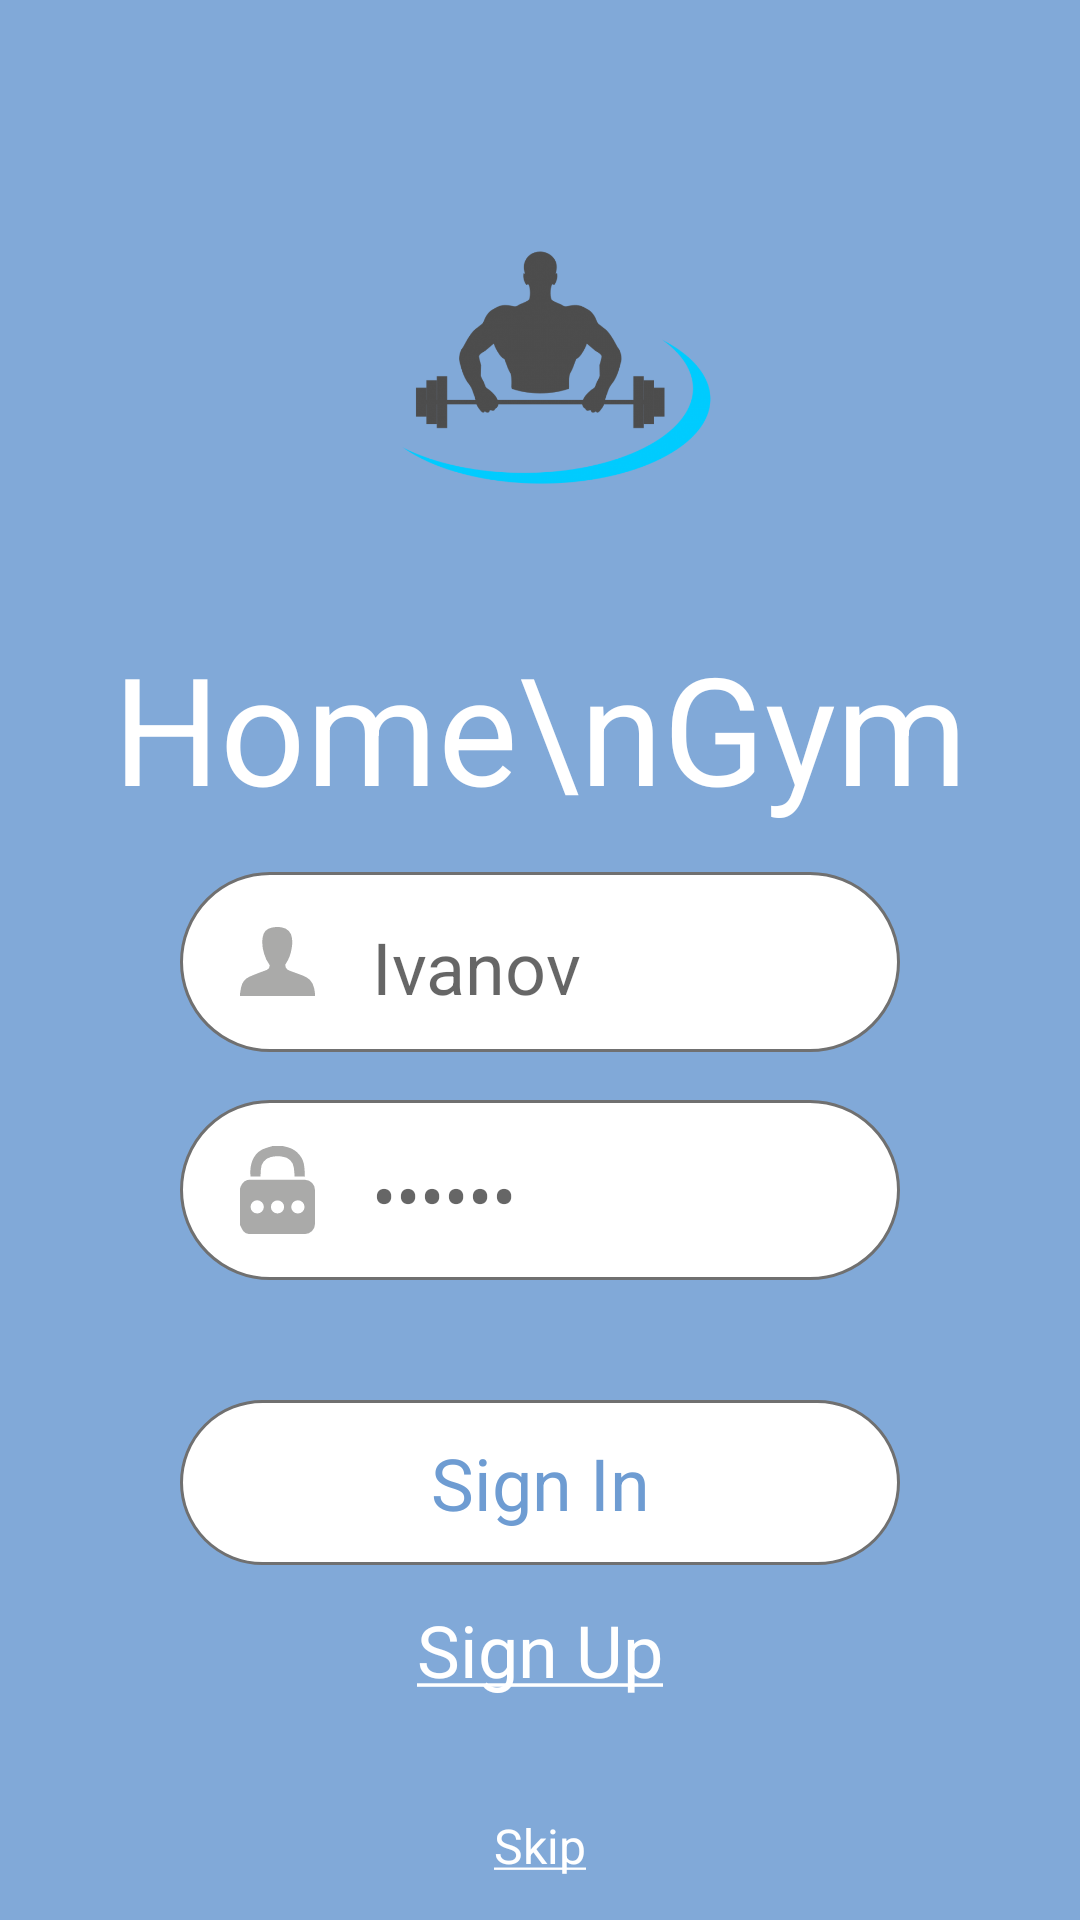

Android layout source for this screen:
<!-- AndroidManifest.xml: activity theme Theme.Gym.NoActionBar -->
<!-- res/layout/fragment_log_in.xml -->
<?xml version="1.0" encoding="utf-8"?>
<androidx.constraintlayout.widget.ConstraintLayout xmlns:android="http://schemas.android.com/apk/res/android"
    xmlns:app="http://schemas.android.com/apk/res-auto"
    xmlns:tools="http://schemas.android.com/tools"
    android:layout_width="match_parent"
    android:layout_height="match_parent"
    android:background="#992E70BE">

    <ImageView
        android:id="@+id/logo_imageView"
        android:layout_width="wrap_content"
        android:layout_height="wrap_content"
        android:layout_marginTop="30dp"
        android:contentDescription="App Logo"
        android:src="@mipmap/fitness_logo"
        app:layout_constraintEnd_toEndOf="parent"
        app:layout_constraintStart_toStartOf="parent"
        app:layout_constraintTop_toTopOf="parent"
        tools:ignore="HardcodedText" />

    <TextView
        android:id="@+id/logo_text_view"
        android:layout_width="wrap_content"
        android:layout_height="wrap_content"
        android:gravity="center"
        android:text="Home\nGym"
        android:textColor="@color/white"
        android:textSize="50sp"
        app:layout_constraintEnd_toEndOf="@+id/logo_imageView"
        app:layout_constraintStart_toStartOf="@+id/logo_imageView"
        app:layout_constraintTop_toBottomOf="@id/logo_imageView"
        tools:ignore="HardcodedText" />

    <FrameLayout
        android:id="@+id/name_frameLayout"
        android:layout_width="0dp"
        android:layout_height="60dp"
        android:layout_marginStart="60dp"
        android:layout_marginTop="15dp"
        android:layout_marginEnd="60dp"
        android:background="@drawable/button_launch_rectangle_off"
        app:layout_constraintEnd_toEndOf="parent"
        app:layout_constraintStart_toStartOf="parent"
        app:layout_constraintTop_toBottomOf="@id/logo_text_view">

        <ImageView
            android:layout_width="wrap_content"
            android:layout_height="wrap_content"
            android:layout_gravity="center_vertical"
            android:layout_marginStart="20dp"
            android:contentDescription="Image of a person"
            android:src="@drawable/ic_profile"
            tools:ignore="HardcodedText" />

        <EditText
            android:id="@+id/mail_editText"
            android:layout_width="match_parent"
            android:layout_height="wrap_content"
            android:layout_gravity="center_vertical"
            android:layout_marginStart="60dp"
            android:autofillHints="name"
            android:backgroundTint="#00FFFFFF"
            android:hint="Ivanov"
            android:inputType="textPersonName"
            android:textColor="#6E9CD2"
            android:textSize="24sp"
            tools:ignore="HardcodedText" />
    </FrameLayout>

    <FrameLayout
        android:id="@+id/password_frameLayout"
        android:layout_width="0dp"
        android:layout_height="60dp"
        android:layout_marginStart="60dp"
        android:layout_marginTop="16dp"
        android:layout_marginEnd="60dp"
        android:background="@drawable/button_launch_rectangle_off"
        app:layout_constraintEnd_toEndOf="parent"
        app:layout_constraintHorizontal_bias="0.0"
        app:layout_constraintStart_toStartOf="parent"
        app:layout_constraintTop_toBottomOf="@id/name_frameLayout">

        <ImageView
            android:layout_width="wrap_content"
            android:layout_height="wrap_content"
            android:layout_gravity="center_vertical"
            android:layout_marginStart="20dp"
            android:contentDescription="Image of a closed lock"
            android:src="@drawable/ic_lock"
            tools:ignore="HardcodedText" />

        <EditText
            android:id="@+id/editText2"
            android:layout_width="match_parent"
            android:layout_height="wrap_content"
            android:layout_gravity="center_vertical"
            android:layout_marginStart="60dp"
            android:autofillHints="password"
            android:backgroundTint="#00FFFFFF"
            android:hint="&#8226;&#8226;&#8226;&#8226;&#8226;&#8226;"
            android:inputType="textPassword"
            android:textColor="#6E9CD2"
            android:textSize="24sp"
            tools:ignore="HardcodedText" />
    </FrameLayout>

    <FrameLayout
        android:id="@+id/signIn_frameLayout"
        android:layout_width="0dp"
        android:layout_height="wrap_content"
        android:layout_marginStart="60dp"
        android:layout_marginTop="40dp"
        android:layout_marginEnd="60dp"
        android:layout_marginBottom="30dp"
        app:layout_constraintEnd_toEndOf="parent"
        app:layout_constraintStart_toStartOf="parent"
        app:layout_constraintTop_toBottomOf="@id/password_frameLayout">

        <ImageButton
            android:id="@+id/signUp_imageButton"
            android:layout_width="match_parent"
            android:layout_height="55dp"
            android:layout_gravity="center"
            android:background="@drawable/button_launch_rectangle_selector"
            tools:ignore="ContentDescription" />

        <TextView
            android:layout_width="match_parent"
            android:layout_height="match_parent"
            android:gravity="center"
            android:text="Sign In"
            android:textColor="#6E9CD2"
            android:textSize="24sp"
            tools:ignore="HardcodedText" />
    </FrameLayout>

    <TextView
        android:id="@+id/sign_up_textView"
        android:layout_width="wrap_content"
        android:layout_height="wrap_content"
        android:layout_marginStart="8dp"
        android:layout_marginTop="8dp"
        android:layout_marginEnd="8dp"
        android:layout_marginBottom="8dp"
        android:text="@string/sign_up"
        android:textColor="@color/white"
        android:textSize="24sp"
        app:layout_constraintBottom_toTopOf="@id/guideline5"
        app:layout_constraintEnd_toEndOf="parent"
        app:layout_constraintStart_toStartOf="parent"
        app:layout_constraintTop_toBottomOf="@id/signIn_frameLayout"
        app:layout_constraintVertical_bias="0.19999999" />

    <TextView
        android:id="@+id/textView6"
        android:layout_width="wrap_content"
        android:layout_height="wrap_content"
        android:layout_marginStart="8dp"
        android:layout_marginTop="8dp"
        android:layout_marginEnd="8dp"
        android:layout_marginBottom="8dp"
        android:text="@string/skip"
        android:textColor="@color/white"
        android:textSize="16sp"
        app:layout_constraintBottom_toBottomOf="parent"
        app:layout_constraintEnd_toEndOf="parent"
        app:layout_constraintStart_toStartOf="parent"
        app:layout_constraintTop_toBottomOf="@id/guideline5" />

    <androidx.constraintlayout.widget.Guideline
        android:id="@+id/guideline5"
        android:layout_width="wrap_content"
        android:layout_height="wrap_content"
        android:orientation="horizontal"
        app:layout_constraintGuide_end="50dp" />

</androidx.constraintlayout.widget.ConstraintLayout>
<!-- resources referenced by this layout -->
<resources>
  <!-- drawable button_launch_rectangle_off (drawable) -->
  <?xml version="1.0" encoding="utf-8"?>
  <shape xmlns:android="http://schemas.android.com/apk/res/android">
      <solid
          android:color="@color/white"/>
      <corners
          android:radius="50dp"/>
      <stroke
          android:width="1dp"
          android:color="#707070"/>
  </shape>
  <!-- drawable button_launch_rectangle_selector (drawable) -->
  <?xml version="1.0" encoding="utf-8"?>
  <selector xmlns:android="http://schemas.android.com/apk/res/android">
      <item android:state_pressed="true" android:drawable="@drawable/button_launch_rectangle_on"/>
      <item android:drawable="@drawable/button_launch_rectangle_off"/>
  </selector>
  <!-- drawable ic_lock (drawable) -->
  <vector android:height="29.408102dp" android:viewportHeight="17.946"
      android:viewportWidth="15.256" android:width="25dp" xmlns:android="http://schemas.android.com/apk/res/android">
      <path android:fillColor="#aaaaa9" android:pathData="M0,16.117L0,8.689c0.056,-0.168 0.105,-0.343 0.175,-0.5A2.143,2.143 0,0 1,2.319 6.868c3.293,0.007 6.587,0 9.88,0.007 0.364,0 0.722,-0.007 1.086,0.021a2.074,2.074 0,0 1,1.962 2.067c0.007,2.312 0.014,4.625 0,6.937a2.043,2.043 0,0 1,-2.081 2.046L2.06,17.946a1.665,1.665 0,0 1,-1.4 -0.6A9.423,9.423 0,0 1,0 16.117ZM3.483,13.756a1.332,1.332 0,0 0,1.366 -1.359A1.368,1.368 0,0 0,3.511 11.068a1.346,1.346 0,0 0,-1.359 1.331A1.331,1.331 0,0 0,3.483 13.755ZM11.783,13.756a1.324,1.324 0,0 0,1.338 -1.352,1.341 1.341,0 0,0 -1.359,-1.331 1.363,1.363 0,0 0,-1.338 1.324A1.326,1.326 0,0 0,11.786 13.755ZM7.614,13.756a1.332,1.332 0,0 0,1.366 -1.317,1.349 1.349,0 1,0 -2.7,0A1.332,1.332 0,0 0,7.617 13.755Z"/>
      <path android:fillColor="#aaaaa9" android:pathData="M8.689,0c0.364,0.091 0.743,0.168 1.1,0.28a4.522,4.522 0,0 1,3.293 4c0.091,0.631 0.084,1.268 0.119,1.934L11.113,6.214c-0.056,-0.6 -0.077,-1.191 -0.161,-1.773a2.507,2.507 0,0 0,-2.228 -2.249,5.6 5.6,0 0,0 -2.46,0.063 2.593,2.593 0,0 0,-2.011 2.495c-0.035,0.477 -0.056,0.953 -0.084,1.451L2.136,6.201c-0.217,-2.032 0.315,-4.4 2.347,-5.48A13.25,13.25 0,0 1,6.411 0.07c0.056,-0.021 0.112,-0.049 0.175,-0.07Z"/>
  </vector>
  <!-- drawable ic_profile (drawable) -->
  <vector android:height="23.149258dp" android:viewportHeight="14.672"
      android:viewportWidth="15.845" android:width="25dp" xmlns:android="http://schemas.android.com/apk/res/android">
      <path android:fillColor="#aaaaa9" android:pathData="M15.845,14.177v0.5L0,14.677v-0.5c0.014,-0.055 0.028,-0.124 0.041,-0.179 0.069,-0.4 0.1,-0.812 0.206,-1.211a3.117,3.117 0,0 1,1.776 -2.23c0.661,-0.289 1.335,-0.564 2.01,-0.826 0.564,-0.22 1.143,-0.4 1.707,-0.633a1.043,1.043 0,0 0,0.523 -0.977,0.139 0.139,0 0,0 -0.055,-0.1A7.336,7.336 0,0 1,5.094 5.682,7.514 7.514,0 0,1 4.8,2.145 2.415,2.415 0,0 1,6.718 0.135,5.066 5.066,0 0,1 8.852,0.094a2.474,2.474 0,0 1,2.12 2.244,6.839 6.839,0 0,1 -0.041,2.12A8.24,8.24 0,0 1,9.65 7.872,0.483 0.483,0 0,0 9.581,7.982a1.215,1.215 0,0 0,0.454 1.088,7.966 7.966,0 0,0 0.785,0.344c0.826,0.317 1.652,0.592 2.478,0.922a4.307,4.307 0,0 1,1.459 0.895,3.506 3.506,0 0,1 0.922,1.858C15.762,13.461 15.79,13.819 15.845,14.177Z"/>
  </vector>
  <!-- mipmap fitness_logo: png bitmap (mipmap-hdpi, 4280 bytes) -->
  <string name="sign_up"><u>Sign Up</u></string>
  <string name="skip"><u>Skip</u></string>
  <style name="Theme.Gym.NoActionBar">
          <item name="windowActionBar">false</item>
          <item name="windowNoTitle">true</item>
      </style>
  <!-- drawable button_launch_rectangle_on (drawable) -->
  <?xml version="1.0" encoding="utf-8"?>
  <shape xmlns:android="http://schemas.android.com/apk/res/android">
      <solid
          android:color="#E3DFBC"/>
      <corners
          android:radius="50dp"/>
      <stroke
          android:width="1dp"
          android:color="#707070"/>
  </shape>
  <!-- not gathered from this repository: default colours our renderer supplied (Android Studio template values) -->
  <color name="white">#FFFFFFFF</color>
</resources>
